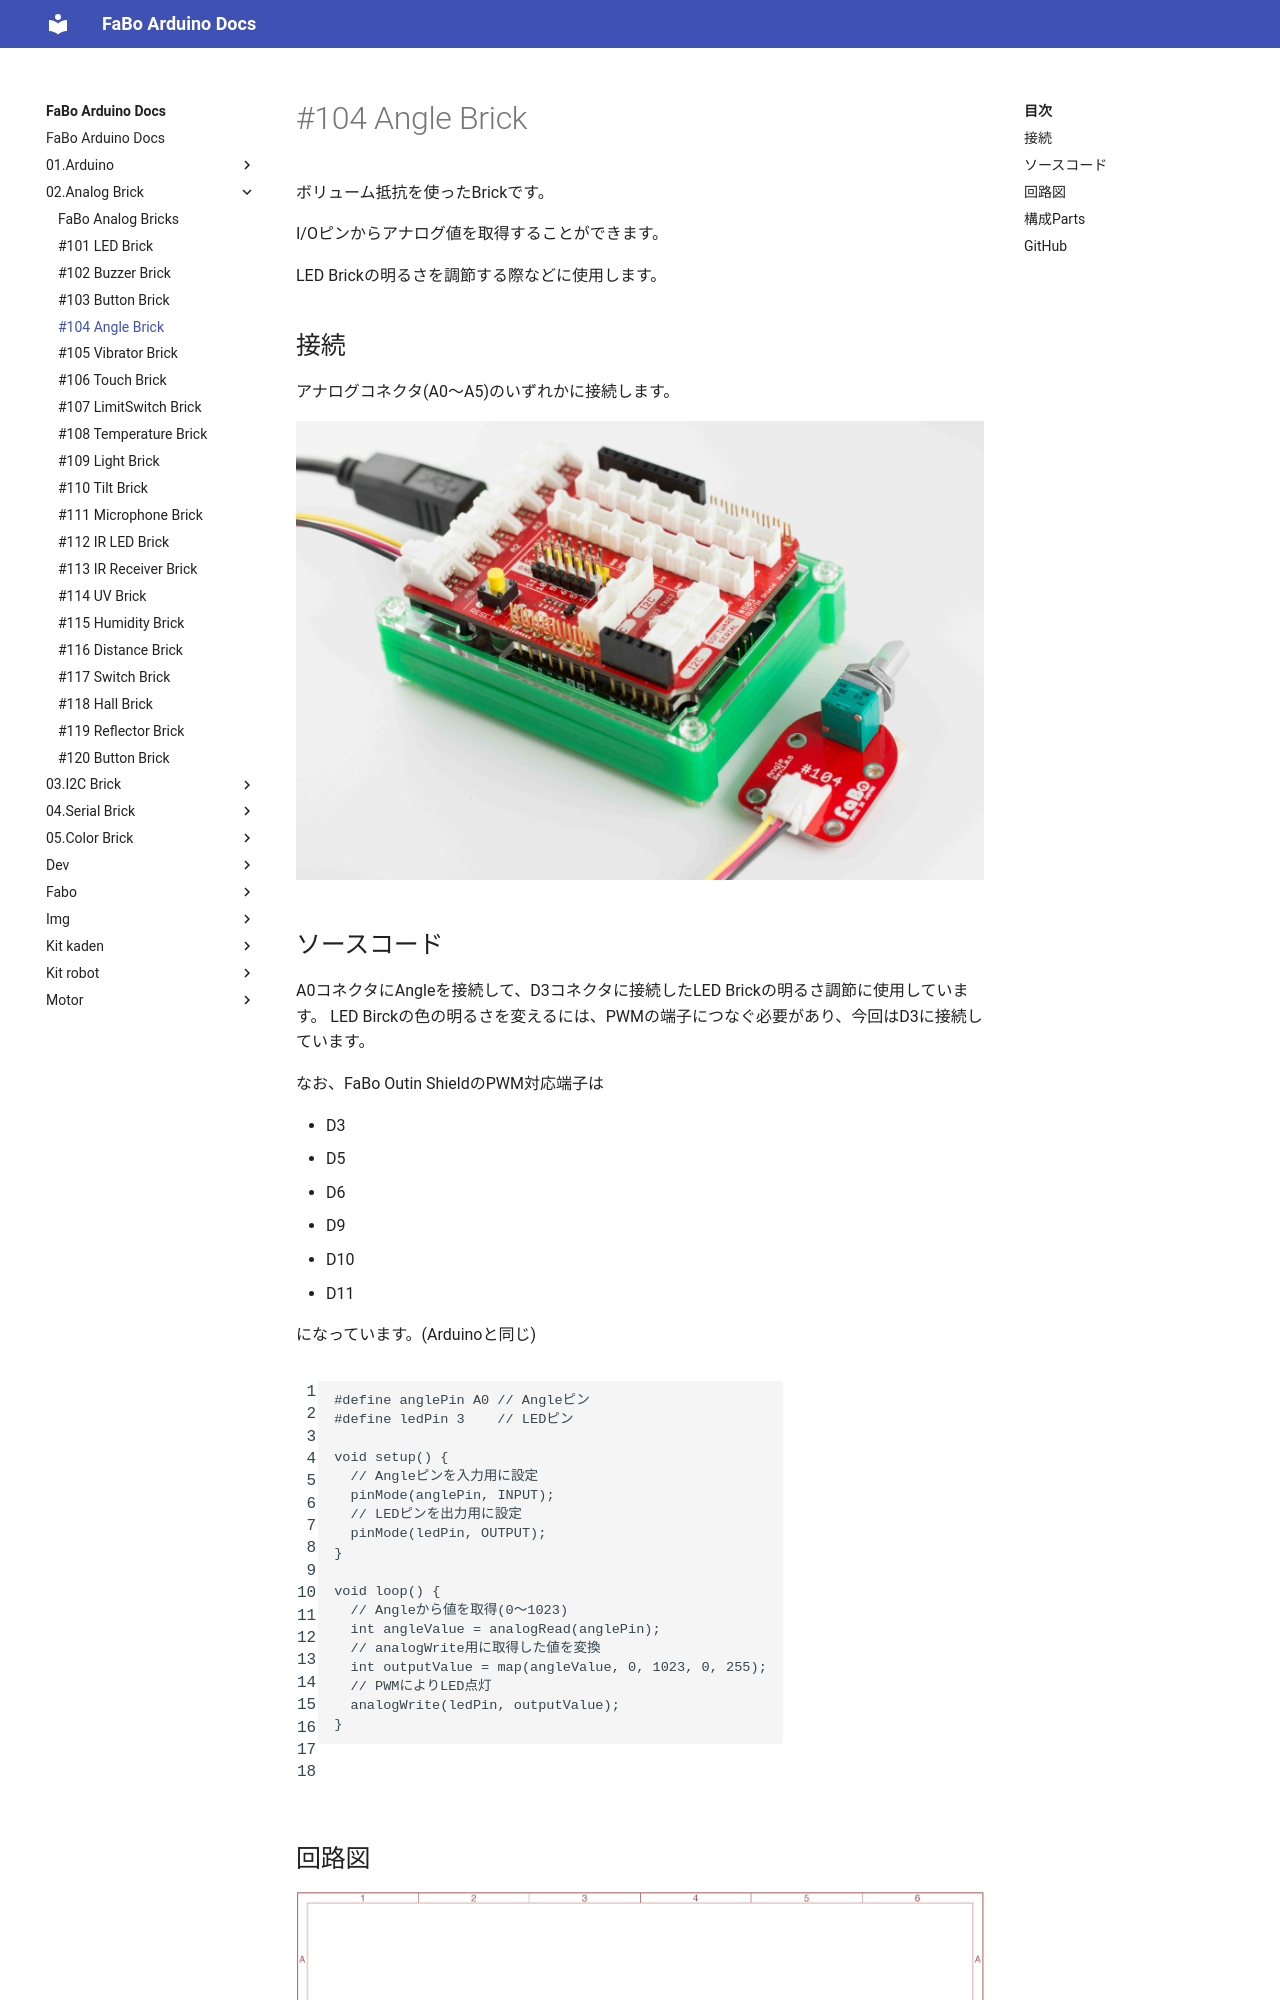

repository: FaBoPlatform/ArduinoDocs · page: 02.Analog Brick/104_brick_analog_angle/index.html · generator: mkdocs

# #104 Angle Brick

[](../img/100_analog/product/104.jpg)

ボリューム抵抗を使ったBrickです。

I/Oピンからアナログ値を取得することができます。

LED Brickの明るさを調節する際などに使用します。

## 接続

アナログコネクタ(A0〜A5)のいずれかに接続します。

![](../img/100_analog/connect/104_new_with_arduino.jpg)
